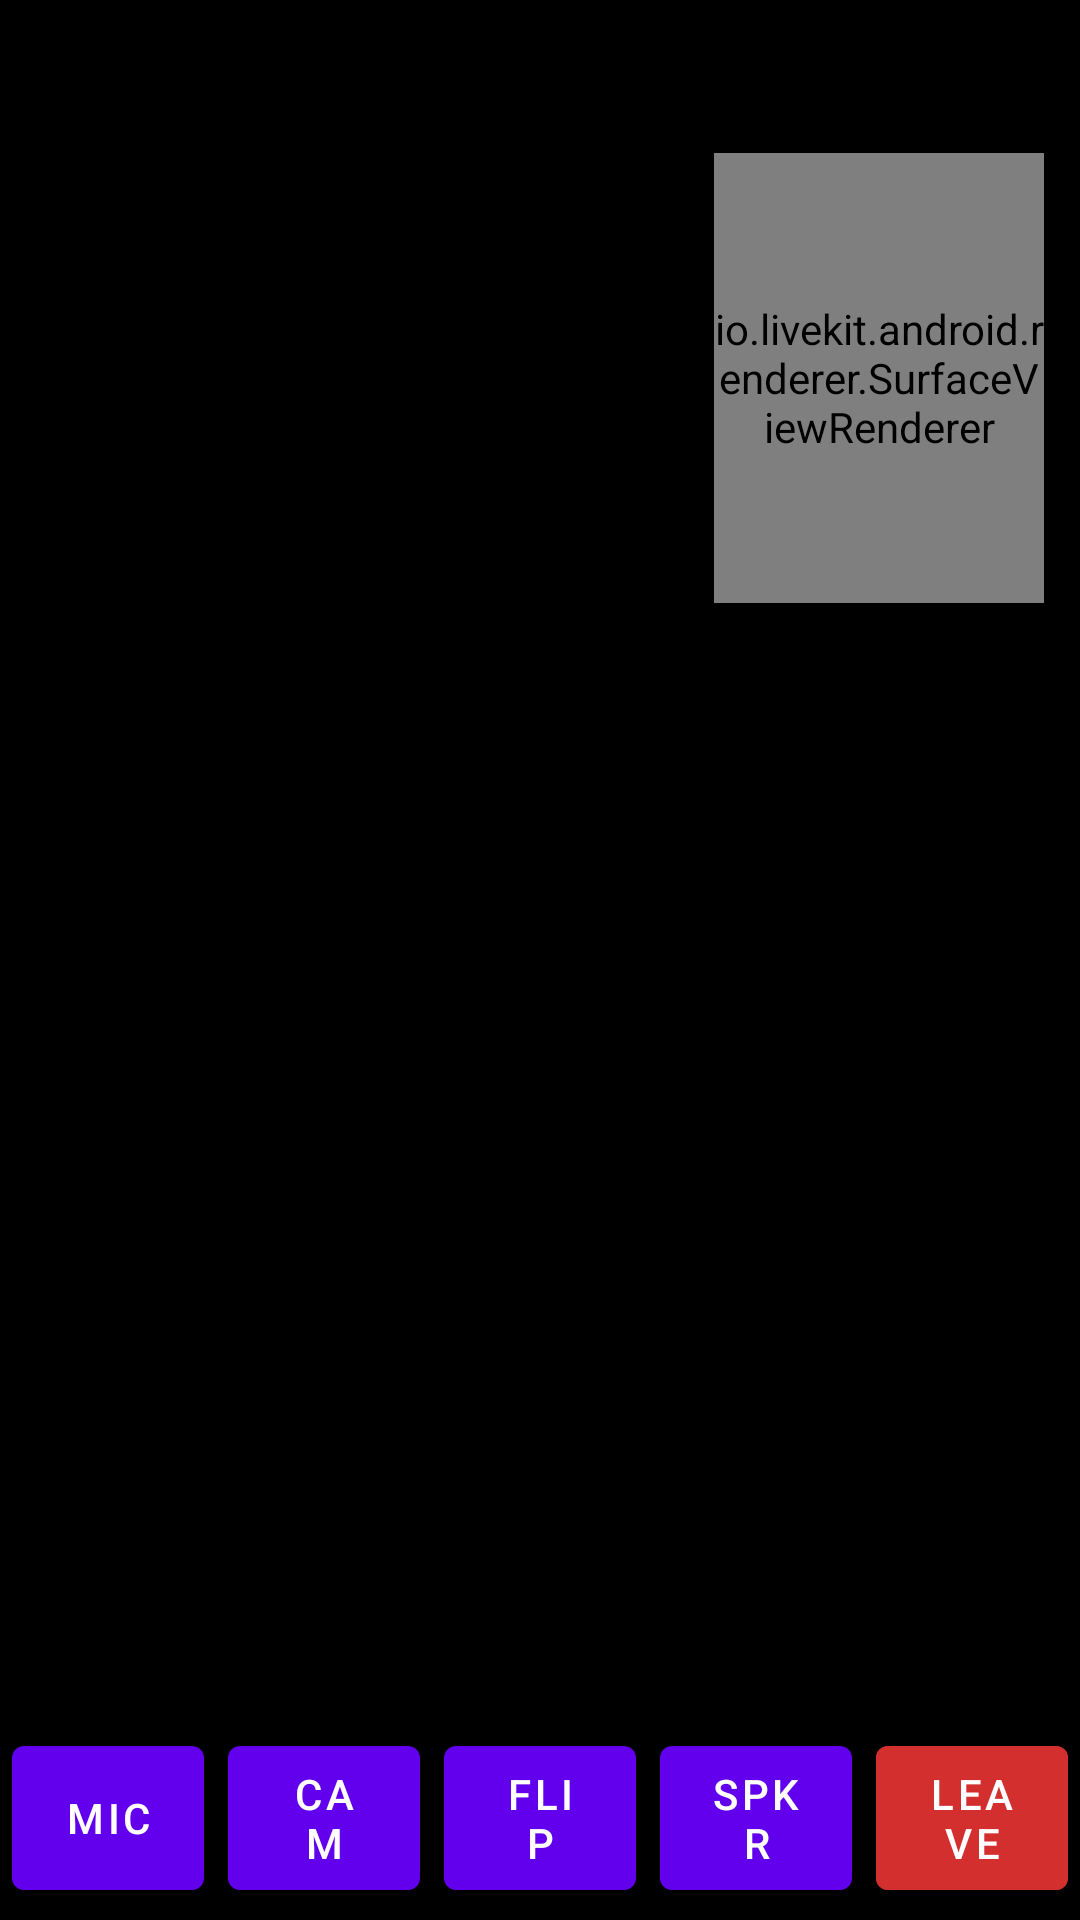

The Android layout XML behind this screen, and the referenced resources:
<!-- AndroidManifest.xml: application theme Theme.LiveKitDemo -->
<!-- res/layout/activity_call.xml -->
<?xml version="1.0" encoding="utf-8"?>
<androidx.constraintlayout.widget.ConstraintLayout xmlns:android="http://schemas.android.com/apk/res/android"
    xmlns:app="http://schemas.android.com/apk/res-auto"
    xmlns:tools="http://schemas.android.com/tools"
    android:layout_width="match_parent"
    android:layout_height="match_parent"
    android:background="@color/black">

    <TextView
        android:id="@+id/textStatus"
        android:layout_width="0dp"
        android:layout_height="wrap_content"
        android:background="#CC000000"
        android:paddingHorizontal="16dp"
        android:paddingVertical="10dp"
        android:textColor="@color/white"
        android:textSize="14sp"
        app:layout_constraintEnd_toEndOf="parent"
        app:layout_constraintStart_toStartOf="parent"
        app:layout_constraintTop_toTopOf="parent"
        tools:text="Connecting… · my-room" />

    <androidx.recyclerview.widget.RecyclerView
        android:id="@+id/recyclerParticipants"
        android:layout_width="0dp"
        android:layout_height="0dp"
        android:clipToPadding="false"
        android:padding="4dp"
        app:layout_constraintBottom_toTopOf="@id/controlBar"
        app:layout_constraintEnd_toEndOf="parent"
        app:layout_constraintStart_toStartOf="parent"
        app:layout_constraintTop_toBottomOf="@id/textStatus"
        tools:listitem="@layout/item_participant" />

    <FrameLayout
        android:id="@+id/localPreviewContainer"
        android:layout_width="110dp"
        android:layout_height="150dp"
        android:layout_margin="12dp"
        android:background="@drawable/bg_rounded_preview"
        android:clipToOutline="true"
        android:elevation="6dp"
        app:layout_constraintEnd_toEndOf="parent"
        app:layout_constraintTop_toBottomOf="@id/textStatus">

        <io.livekit.android.renderer.SurfaceViewRenderer
            android:id="@+id/localVideoRenderer"
            android:layout_width="match_parent"
            android:layout_height="match_parent" />
    </FrameLayout>

    <LinearLayout
        android:id="@+id/controlBar"
        android:layout_width="0dp"
        android:layout_height="wrap_content"
        android:background="#CC000000"
        android:gravity="center"
        android:orientation="horizontal"
        android:paddingVertical="10dp"
        app:layout_constraintBottom_toBottomOf="parent"
        app:layout_constraintEnd_toEndOf="parent"
        app:layout_constraintStart_toStartOf="parent">

        <com.google.android.material.button.MaterialButton
            android:id="@+id/buttonMic"
            style="@style/Widget.MaterialComponents.Button"
            android:layout_width="0dp"
            android:layout_height="wrap_content"
            android:layout_weight="1"
            android:layout_marginHorizontal="4dp"
            android:insetTop="0dp"
            android:insetBottom="0dp"
            android:text="@string/control_mic" />

        <com.google.android.material.button.MaterialButton
            android:id="@+id/buttonCamera"
            style="@style/Widget.MaterialComponents.Button"
            android:layout_width="0dp"
            android:layout_height="wrap_content"
            android:layout_weight="1"
            android:layout_marginHorizontal="4dp"
            android:insetTop="0dp"
            android:insetBottom="0dp"
            android:text="@string/control_camera" />

        <com.google.android.material.button.MaterialButton
            android:id="@+id/buttonSwitchCamera"
            style="@style/Widget.MaterialComponents.Button"
            android:layout_width="0dp"
            android:layout_height="wrap_content"
            android:layout_weight="1"
            android:layout_marginHorizontal="4dp"
            android:insetTop="0dp"
            android:insetBottom="0dp"
            android:text="@string/control_flip" />

        <com.google.android.material.button.MaterialButton
            android:id="@+id/buttonSpeaker"
            style="@style/Widget.MaterialComponents.Button"
            android:layout_width="0dp"
            android:layout_height="wrap_content"
            android:layout_weight="1"
            android:layout_marginHorizontal="4dp"
            android:insetTop="0dp"
            android:insetBottom="0dp"
            android:text="@string/control_speaker" />

        <com.google.android.material.button.MaterialButton
            android:id="@+id/buttonLeave"
            style="@style/Widget.MaterialComponents.Button"
            android:layout_width="0dp"
            android:layout_height="wrap_content"
            android:layout_weight="1"
            android:layout_marginHorizontal="4dp"
            android:backgroundTint="#D32F2F"
            android:insetTop="0dp"
            android:insetBottom="0dp"
            android:text="@string/control_leave" />

    </LinearLayout>

</androidx.constraintlayout.widget.ConstraintLayout>
<!-- res/layout/item_participant.xml (included above) -->
<?xml version="1.0" encoding="utf-8"?>
<FrameLayout xmlns:android="http://schemas.android.com/apk/res/android"
    xmlns:tools="http://schemas.android.com/tools"
    android:layout_width="match_parent"
    android:layout_height="match_parent"
    android:layout_margin="4dp"
    android:background="@drawable/bg_rounded_preview"
    android:clipToOutline="true">

    <io.livekit.android.renderer.SurfaceViewRenderer
        android:id="@+id/videoRenderer"
        android:layout_width="match_parent"
        android:layout_height="match_parent" />

    <LinearLayout
        android:layout_width="match_parent"
        android:layout_height="wrap_content"
        android:layout_gravity="bottom"
        android:orientation="horizontal"
        android:gravity="center_vertical"
        android:background="#99000000"
        android:paddingHorizontal="8dp"
        android:paddingVertical="4dp">

        <TextView
            android:id="@+id/textName"
            android:layout_width="0dp"
            android:layout_height="wrap_content"
            android:layout_weight="1"
            android:ellipsize="end"
            android:maxLines="1"
            android:textColor="@color/white"
            android:textSize="12sp"
            tools:text="Participant Name" />

        <TextView
            android:id="@+id/textMicOff"
            android:layout_width="wrap_content"
            android:layout_height="wrap_content"
            android:layout_marginStart="6dp"
            android:text="@string/label_mic_off"
            android:textColor="#FF5252"
            android:textSize="10sp"
            android:textStyle="bold"
            android:visibility="gone" />

        <TextView
            android:id="@+id/textCameraOff"
            android:layout_width="wrap_content"
            android:layout_height="wrap_content"
            android:layout_marginStart="6dp"
            android:text="@string/label_camera_off"
            android:textColor="#FF5252"
            android:textSize="10sp"
            android:textStyle="bold"
            android:visibility="gone" />
    </LinearLayout>
</FrameLayout>
<!-- resources referenced by this layout -->
<resources>
  <string name="control_camera">Cam</string>
  <string name="control_flip">Flip</string>
  <string name="control_leave">Leave</string>
  <string name="control_mic">Mic</string>
  <string name="control_speaker">Spkr</string>
  <string name="label_camera_off">CAM OFF</string>
  <string name="label_mic_off">MIC OFF</string>
  <style name="Theme.LiveKitDemo" parent="Theme.MaterialComponents.DayNight.DarkActionBar">
          
          <item name="colorPrimary">@color/purple_500</item>
          <item name="colorPrimaryVariant">@color/purple_700</item>
          <item name="colorOnPrimary">@color/white</item>
          
          <item name="colorSecondary">@color/teal_200</item>
          <item name="colorSecondaryVariant">@color/teal_700</item>
          <item name="colorOnSecondary">@color/black</item>
          
          <item name="android:statusBarColor">?attr/colorPrimaryVariant</item>
          
      </style>
  <!-- not gathered from this repository: default colours our renderer supplied (Android Studio template values) -->
  <color name="purple_500">#FF6200EE</color>
  <color name="purple_700">#FF3700B3</color>
  <color name="teal_200">#FF03DAC5</color>
  <color name="teal_700">#FF018786</color>
  <color name="black">#FF000000</color>
  <color name="white">#FFFFFFFF</color>
</resources>
